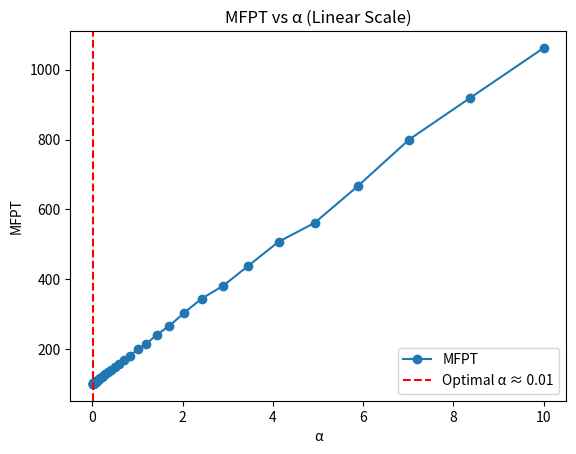
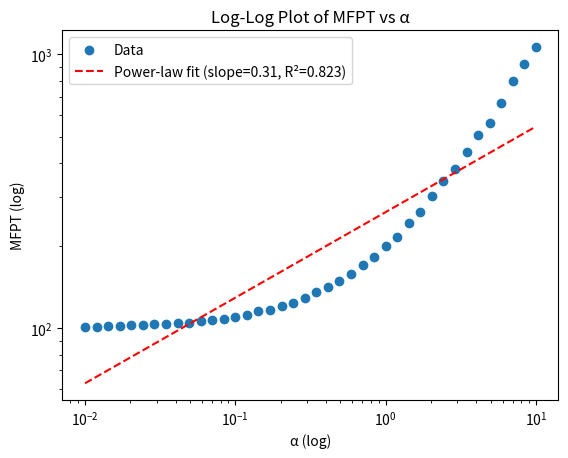
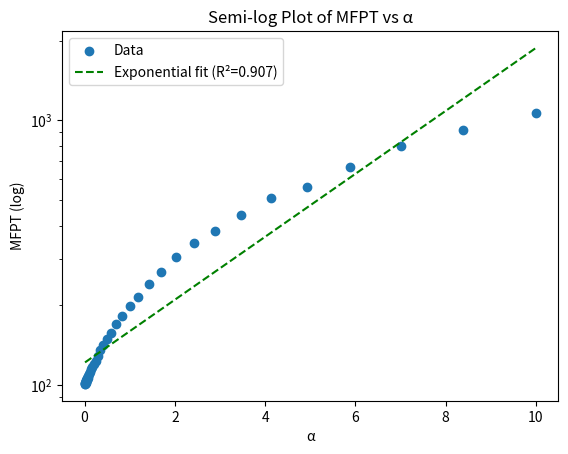
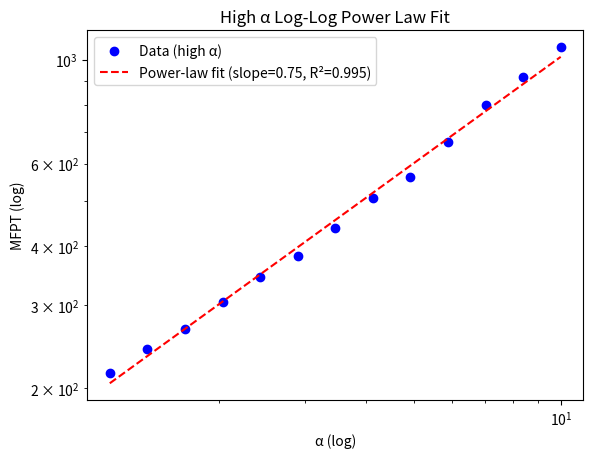

These charts were generated, in order, by the following Python code:
import numpy as np
import random
import matplotlib.pyplot as plt
import time

# =============================
# PARAMETERS
# =============================
L = 100
v = 1.0
D = 0.5
dt = 0.1
beta = 1.0
runs = 200
alphas = np.logspace(-2, 1, 40)  # 0.01 -> 10

# =============================
# HELPER FUNCTIONS
# =============================
def simulate_trajectory(alpha):
    x = 0
    state = "G"
    t = 0
    while x < L:
        if state == "G":
            x += v*dt
            if random.random() < alpha*dt:
                state = "E"
        else:
            x += random.gauss(0, np.sqrt(2*D*dt))
            if random.random() < beta*dt:
                state = "G"
        if x < 0:
            x = 0
        t += dt
    return t

def run_sim(alpha):
    times = []
    for _ in range(runs):
        times.append(simulate_trajectory(alpha))
    return np.mean(times)

# =============================
# SWEEP ALPHA WITH PRINTS
# =============================
mfpt = []
start_time = time.time()
for i, a in enumerate(alphas):
    t0 = time.time()
    mfpt_val = run_sim(a)
    mfpt.append(mfpt_val)
    elapsed = time.time() - t0
    print(f"[{i+1}/{len(alphas)}] α={a:.3f}, MFPT={mfpt_val:.3f} (took {elapsed:.2f}s)")
total_elapsed = time.time() - start_time
print(f"\nTotal simulation time: {total_elapsed:.2f}s")

alphas = np.array(alphas)
mfpt = np.array(mfpt)

# =============================
# FIND OPTIMAL ALPHA
# =============================
opt_alpha = alphas[np.argmin(mfpt)]
print(f"Optimal α ≈ {opt_alpha:.4f}, MFPT ≈ {mfpt.min():.3f}")

# =============================
# PLOTS
# =============================

# Linear plot
plt.figure()
plt.plot(alphas, mfpt, 'o-', label="MFPT")
plt.axvline(opt_alpha, color='r', linestyle='--', label=f"Optimal α ≈ {opt_alpha:.2f}")
plt.xlabel("α")
plt.ylabel("MFPT")
plt.title("MFPT vs α (Linear Scale)")
plt.legend()
plt.show()

# Log-Log plot
log_a = np.log10(alphas)
log_m = np.log10(mfpt)
slope, intercept = np.polyfit(log_a, log_m, 1)
fit_power = 10**intercept * alphas**slope

ss_res = np.sum((log_m - (slope*log_a + intercept))**2)
ss_tot = np.sum((log_m - np.mean(log_m))**2)
r2_power = 1 - ss_res/ss_tot

plt.figure()
plt.scatter(alphas, mfpt, label="Data")
plt.plot(alphas, fit_power, 'r--', label=f"Power-law fit (slope={slope:.2f}, R²={r2_power:.3f})")
plt.xscale("log")
plt.yscale("log")
plt.xlabel("α (log)")
plt.ylabel("MFPT (log)")
plt.title("Log-Log Plot of MFPT vs α")
plt.legend()
plt.show()

# Semi-log plot
slope_exp, intercept_exp = np.polyfit(alphas, np.log(mfpt), 1)
fit_exp = np.exp(intercept_exp) * np.exp(slope_exp*alphas)

ss_res_exp = np.sum((np.log(mfpt) - (slope_exp*alphas + intercept_exp))**2)
ss_tot_exp = np.sum((np.log(mfpt) - np.mean(np.log(mfpt)))**2)
r2_exp = 1 - ss_res_exp/ss_tot_exp

plt.figure()
plt.scatter(alphas, mfpt, label="Data")
plt.plot(alphas, fit_exp, 'g--', label=f"Exponential fit (R²={r2_exp:.3f})")
plt.yscale("log")
plt.xlabel("α")
plt.ylabel("MFPT (log)")
plt.title("Semi-log Plot of MFPT vs α")
plt.legend()
plt.show()

# =============================
# HIGH α POWER-LAW FIT
# =============================
# Select high α region (e.g., α > 1)
high_alpha_mask = alphas > 1
alphas_high = alphas[high_alpha_mask]
mfpt_high = mfpt[high_alpha_mask]

# Log-log fit
log_a_high = np.log10(alphas_high)
log_m_high = np.log10(mfpt_high)
slope_high, intercept_high = np.polyfit(log_a_high, log_m_high, 1)
fit_power_high = 10**intercept_high * alphas_high**slope_high

# R² for high alpha
fit_vals_high = slope_high * log_a_high + intercept_high
ss_res_high = np.sum((log_m_high - fit_vals_high)**2)
ss_tot_high = np.sum((log_m_high - np.mean(log_m_high))**2)
r2_high = 1 - ss_res_high / ss_tot_high

# =============================
# PLOT HIGH α LOG-LOG ONLY
# =============================
plt.figure()
plt.scatter(alphas_high, mfpt_high, label="Data (high α)", color='blue')
plt.plot(alphas_high, fit_power_high, 'r--', label=f"Power-law fit (slope={slope_high:.2f}, R²={r2_high:.3f})")
plt.xscale("log")
plt.yscale("log")
plt.xlabel("α (log)")
plt.ylabel("MFPT (log)")
plt.title("High α Log-Log Power Law Fit")
plt.legend()
plt.show()

print(f"High α power-law slope ≈ {slope_high:.3f}, intercept ≈ {intercept_high:.3f}, R² ≈ {r2_high:.4f}")
